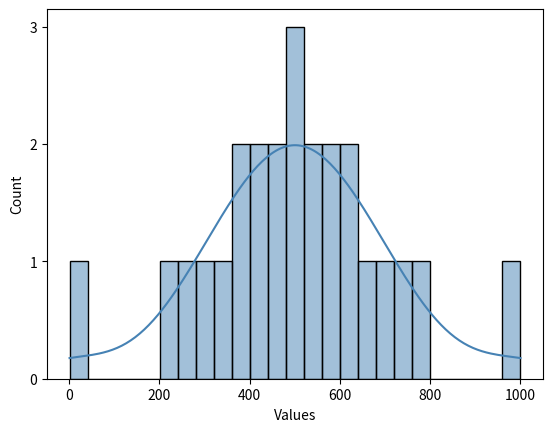

The matplotlib source for this figure: (Note: this script raises an exception after producing the figure.)
import pandas as pd
import random
import matplotlib.ticker as ticker
import numpy as np
import os
import seaborn as sns

pd.set_option("display.max_columns", None)
NUM_INDIVIDUALS = 25
# VALUES = [i for i in range(1, 1001) if i % 40 == 0] # Uniform distribution
VALUES = [1, 222, 278, 315, 345, 370, 392, 412, 431, 449, 467, 484, 500, 517, 534, 552, 570,
          589, 609, 631, 656, 686, 723, 779, 1000]  # Normal distribution
random.shuffle(VALUES)
random_matrix = np.random.randint(1, 1000, size=(NUM_INDIVIDUALS, NUM_INDIVIDUALS))

ax = sns.histplot(data=VALUES, bins=25, color='steelblue', kde=True)
ax.set(xlabel='Values')
ax.yaxis.set_major_locator(ticker.MultipleLocator(1))
figure = ax.get_figure()
figure.savefig("../results/normal_distribution.svg")


def generate_data(scale):
    individuals = pd.DataFrame(columns=["Name", "Male", "Female", "AssignToGroup", "Alleles", "Proven", "Priority"])
    individuals['Male'] = [random.choice([0, 1]) for _ in range(NUM_INDIVIDUALS)]
    individuals['Female'] = [1 - x for x in individuals['Male']]
    for i in range(NUM_INDIVIDUALS):
        if individuals.loc[i]['Male'] == 1:
            individuals.loc[i, 'Name'] = f"Ind_{i}_M"
        else:
            individuals.loc[i, 'Name'] = f"Ind_{i}_F"
    individuals['AssignToGroup'] = [-1] * NUM_INDIVIDUALS
    individuals['Alleles'] = VALUES
    individuals['Alleles'] = individuals['Alleles'].apply(lambda x: int(x * scale))
    individuals['Proven'] = [random.choice([0, 1]) for _ in range(NUM_INDIVIDUALS)]
    individuals['Priority'] = 0
    print("DATA PREVIEW:")
    print(f'\n{individuals.head(10)}')

    matrix = random_matrix * scale
    matrix = (matrix + matrix.T) / 2
    np.fill_diagonal(matrix, 0)
    pr = pd.DataFrame(matrix, columns=individuals['Name'])
    pr = pr.astype(int)
    print(f'\n{pr.head(10)}')

    # Save data.
    data_dir_path = "../data/dissertation_5.1/spread_investigations"
    os.makedirs(data_dir_path, exist_ok=True)
    individuals.to_csv(os.path.join(data_dir_path, f"norm_dist_individuals_{scale}.csv"), index=False)
    pr.to_csv(os.path.join(data_dir_path, f"norm_dist_pr-scaled_{scale}.csv"), index=False)
    print(f"\nRandom data generated in {data_dir_path}.")


generate_data(1)
generate_data(0.85)
generate_data(0.7)
generate_data(0.55)
generate_data(0.4)
generate_data(0.25)
generate_data(0.1)
